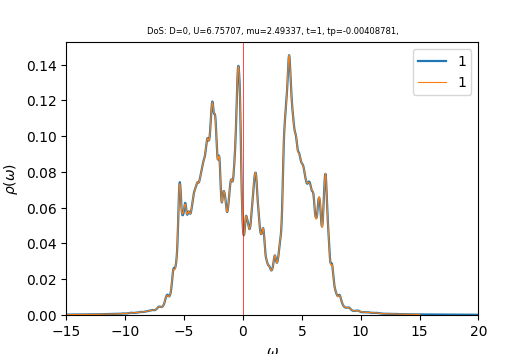

The file beside this chart, header and first rows:
w	up_1	down_1	cumul_up_1	cumul_down_1	
-15	0.0002348	0.0003173	0	0
-14.96	0.0002361	0.00032	8.2735e-06	1.12114e-05
-14.93	0.0002375	0.0003227	1.65937e-05	2.25189e-05
-14.89	0.0002388	0.0003256	2.49604e-05	3.3925e-05
-14.86	0.0002401	0.0003285	3.33738e-05	4.54332e-05
-14.82	0.0002415	0.0003314	4.18343e-05	5.70445e-05
-14.79	0.0002429	0.0003341	5.03429e-05	6.87504e-05
-14.75	0.0002443	0.0003362	5.89007e-05	8.05305e-05
-14.72	0.0002457	0.0003378	6.7509e-05	9.23638e-05
-14.68	0.0002472	0.000339	7.61695e-05	0.0001042
-14.65	0.0002487	0.0003404	8.48841e-05	0.0001162
-14.61	0.0002503	0.000342	9.3655e-05	0.0001281
-14.58	0.000252	0.0003439	0.0001025	0.0001402
-14.54	0.0002538	0.0003462	0.0001114	0.0001523
-14.51	0.0002557	0.0003486	0.0001203	0.0001645
-14.47	0.0002576	0.000351	0.0001294	0.0001768
-14.44	0.0002594	0.0003534	0.0001384	0.0001892
-14.4	0.0002611	0.0003557	0.0001476	0.0002017
-14.37	0.0002625	0.0003581	0.0001568	0.0002142
-14.33	0.0002639	0.0003607	0.000166	0.0002269
-14.3	0.0002652	0.0003636	0.0001753	0.0002396
-14.26	0.0002665	0.0003666	0.0001847	0.0002524
-14.23	0.0002679	0.0003699	0.0001941	0.0002654
-14.19	0.0002693	0.0003734	0.0002035	0.0002785
-14.16	0.0002708	0.0003772	0.000213	0.0002917
-14.12	0.0002724	0.0003814	0.0002225	0.0003051
-14.09	0.0002741	0.0003858	0.0002321	0.0003186
-14.05	0.0002758	0.0003903	0.0002418	0.0003323
-14.02	0.0002776	0.0003951	0.0002515	0.0003461
-13.98	0.0002794	0.0004003	0.0002613	0.0003601
-13.95	0.0002813	0.000406	0.0002712	0.0003743
-13.91	0.0002831	0.0004124	0.0002811	0.0003888
-13.88	0.000285	0.0004192	0.0002911	0.0004035
-13.84	0.0002868	0.0004264	0.0003011	0.0004184
-13.81	0.0002888	0.0004338	0.0003112	0.0004336
-13.77	0.0002907	0.0004402	0.0003214	0.000449
-13.74	0.0002926	0.000444	0.0003317	0.0004646
-13.7	0.0002944	0.000445	0.000342	0.0004802
-13.67	0.0002963	0.0004442	0.0003524	0.0004957
-13.63	0.0002983	0.0004433	0.0003628	0.0005113
-13.6	0.0003004	0.0004433	0.0003733	0.0005268
-13.56	0.0003026	0.0004445	0.0003839	0.0005424
-13.53	0.0003049	0.0004469	0.0003946	0.000558
-13.49	0.0003075	0.0004503	0.0004054	0.0005738
-13.46	0.0003101	0.0004548	0.0004162	0.0005897
-13.42	0.0003127	0.0004603	0.0004272	0.0006059
-13.39	0.0003148	0.000467	0.0004382	0.0006222
-13.35	0.0003165	0.0004751	0.0004493	0.0006389
-13.32	0.0003179	0.0004847	0.0004605	0.0006559
-13.28	0.0003192	0.0004962	0.0004716	0.0006733
-13.25	0.0003207	0.0005098	0.0004829	0.0006911
-13.21	0.0003223	0.0005257	0.0004942	0.0007095
-13.18	0.0003242	0.000544	0.0005055	0.0007286
-13.14	0.0003262	0.0005636	0.000517	0.0007483
-13.11	0.0003285	0.0005817	0.0005285	0.0007687
-13.07	0.0003308	0.0005954	0.0005401	0.0007896
-13.04	0.0003334	0.0006038	0.0005517	0.0008107
-13	0.0003361	0.0006068	0.0005635	0.000832
-12.97	0.0003391	0.0006041	0.0005754	0.0008532
-12.93	0.0003422	0.000597	0.0005874	0.0008741
... 940 more rows
